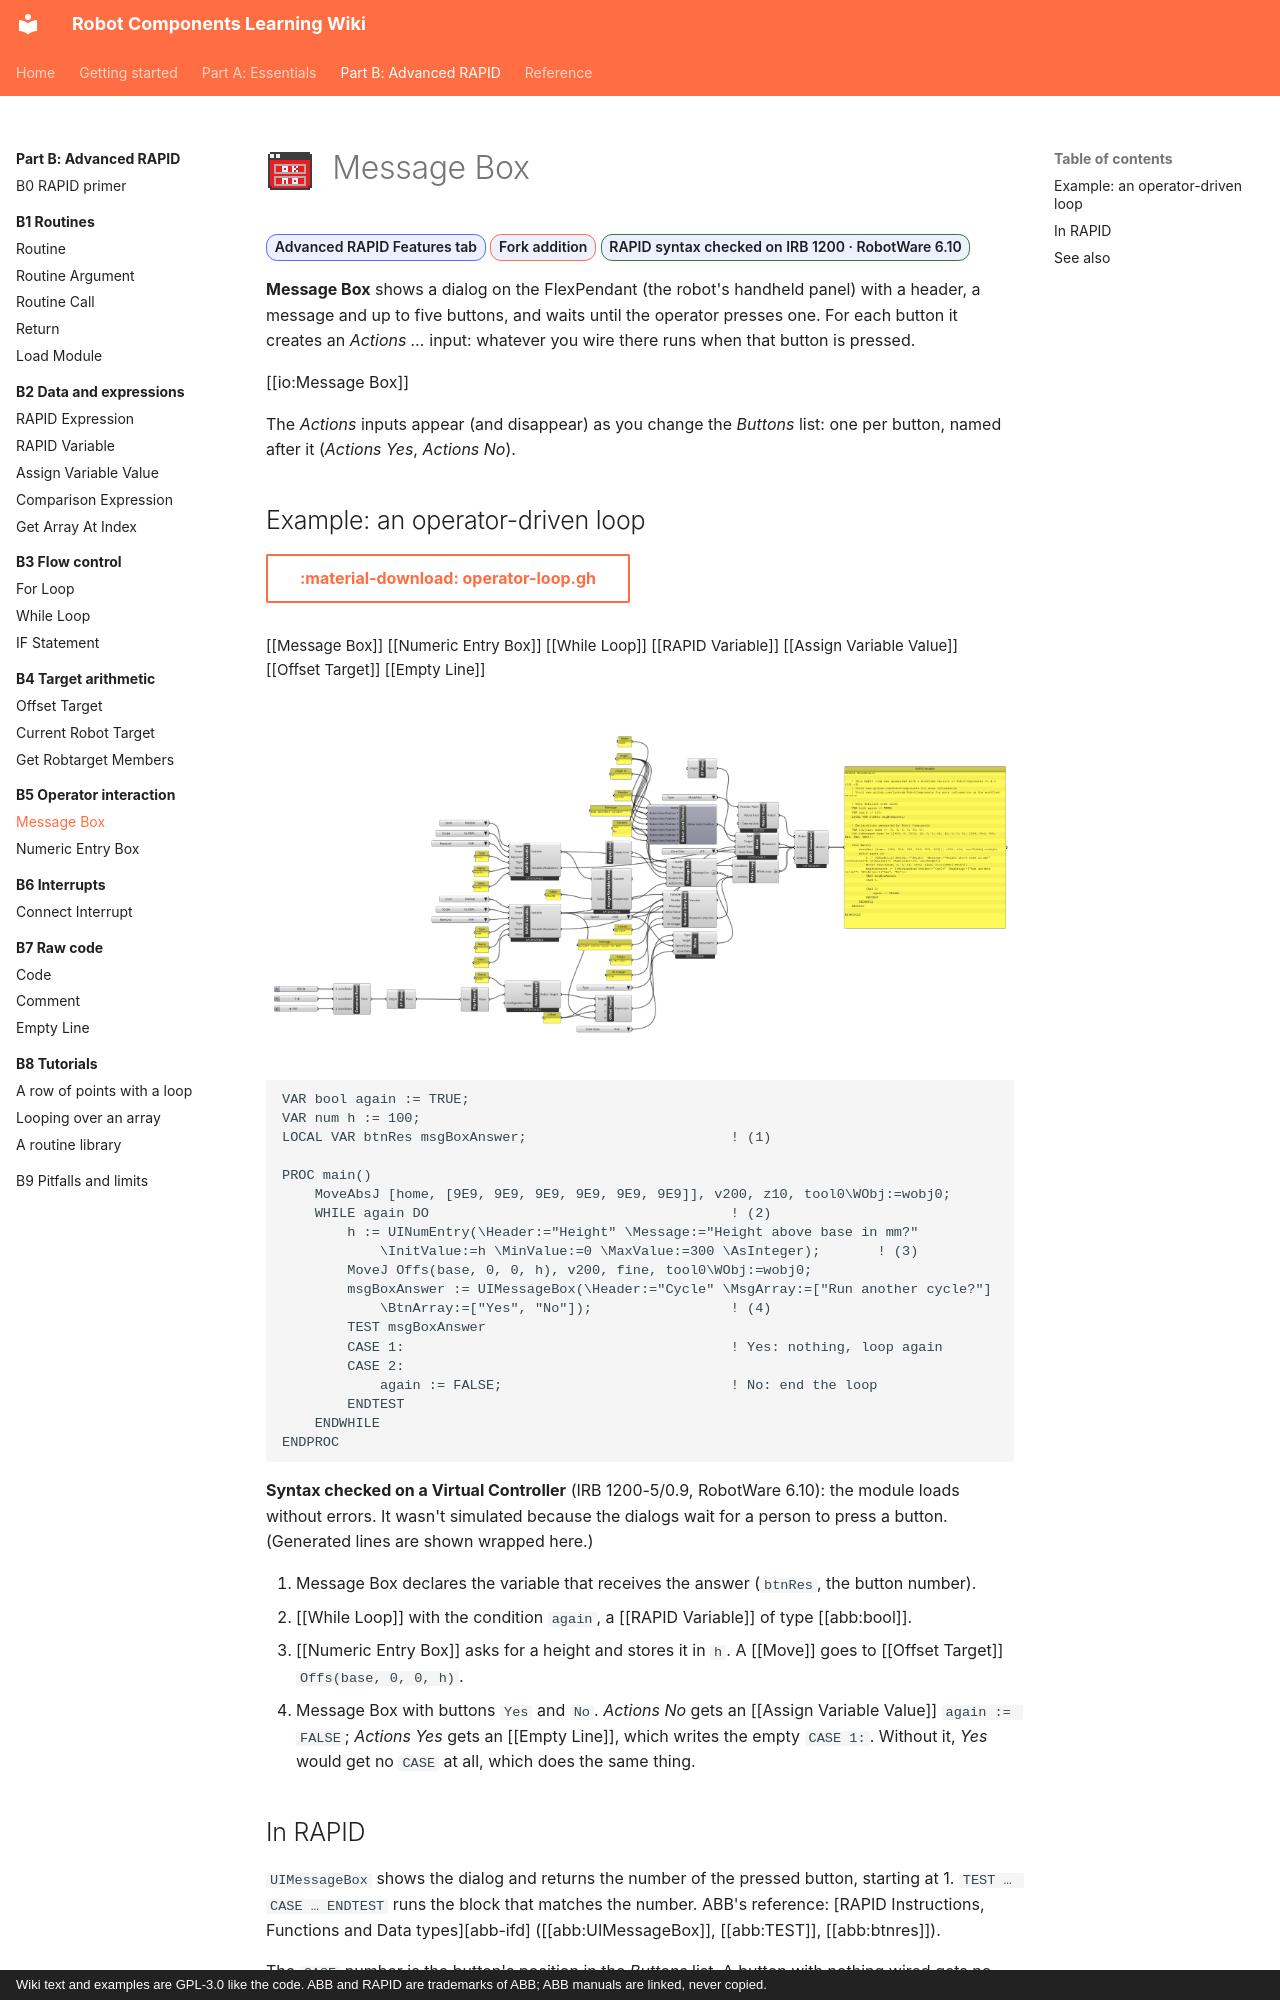

repository: jpdrude/RobotComponents · page: part-b/b5-operator-interaction/message-box/index.html · generator: mkdocs · copyright: Wiki text and examples are GPL-3.0 like the code. ABB and RAPID are trademarks of ABB; ABB manuals are linked, never copied.

---
title: Message Box
description: Ask the operator a question on the FlexPendant and run different actions for each button.
---

# ![](../../assets/icons/rc/message-box.png){ .rc-icon--title } Message Box

<span class="rc-badge">Advanced RAPID Features tab</span>
<span class="rc-badge rc-badge--fork">Fork addition</span>
<span class="rc-badge rc-badge--verified">RAPID syntax checked on IRB 1200 · RobotWare 6.10</span>

**Message Box** shows a dialog on the FlexPendant (the robot's handheld panel) with a
header, a message and up to five buttons, and waits until the operator presses one. For each
button it creates an *Actions …* input: whatever you wire there runs when that button is pressed.

[[io:Message Box]]

The *Actions* inputs appear (and disappear) as you change the *Buttons* list: one per button,
named after it (*Actions Yes*, *Actions No*).

## Example: an operator-driven loop

[:material-download: operator-loop.gh](../../examples/part-b/operator-loop.gh){ .md-button download="operator-loop.gh" }

<div class="rc-used" markdown>
<span>[[Message Box]]</span>
<span>[[Numeric Entry Box]]</span>
<span>[[While Loop]]</span>
<span>[[RAPID Variable]]</span>
<span>[[Assign Variable Value]]</span>
<span>[[Offset Target]]</span>
<span>[[Empty Line]]</span>
</div>

<div class="rc-canvas" markdown>
![Grasshopper definition: a While Loop repeats a Numeric Entry Box asking for a height, a MoveJ to an Offset Target at that height, and a Message Box whose No button sets again to FALSE](../../assets/images/part-b/operator-loop-canvas.png)
</div>

```
VAR bool again := TRUE;
VAR num h := 100;
LOCAL VAR btnRes msgBoxAnswer;                         ! (1)

PROC main()
    MoveAbsJ [home, [9E9, 9E9, 9E9, 9E9, 9E9, 9E9]], v200, z10, tool0\WObj:=wobj0;
    WHILE again DO                                     ! (2)
        h := UINumEntry(\Header:="Height" \Message:="Height above base in mm?"
            \InitValue:=h \MinValue:=0 \MaxValue:=300 \AsInteger);       ! (3)
        MoveJ Offs(base, 0, 0, h), v200, fine, tool0\WObj:=wobj0;
        msgBoxAnswer := UIMessageBox(\Header:="Cycle" \MsgArray:=["Run another cycle?"]
            \BtnArray:=["Yes", "No"]);                 ! (4)
        TEST msgBoxAnswer
        CASE 1:                                        ! Yes: nothing, loop again
        CASE 2:
            again := FALSE;                            ! No: end the loop
        ENDTEST
    ENDWHILE
ENDPROC
```

**Syntax checked on a Virtual Controller** (IRB 1200-5/0.9, RobotWare 6.10): the module
loads without errors. It wasn't simulated because the dialogs wait for a person to press a
button. (Generated lines are shown wrapped here.)

1. Message Box declares the variable that receives the answer (`btnRes`, the button number).
2. [[While Loop]] with the condition `again`, a [[RAPID Variable]] of type [[abb:bool]].
3. [[Numeric Entry Box]] asks for a height and stores it in `h`. A [[Move]] goes to
   [[Offset Target]] `Offs(base, 0, 0, h)`.
4. Message Box with buttons `Yes` and `No`. *Actions No* gets an [[Assign Variable Value]]
   `again := FALSE`; *Actions Yes* gets an [[Empty Line]], which writes the empty `CASE 1:`.
   Without it, *Yes* would get no `CASE` at all, which does the same thing.
